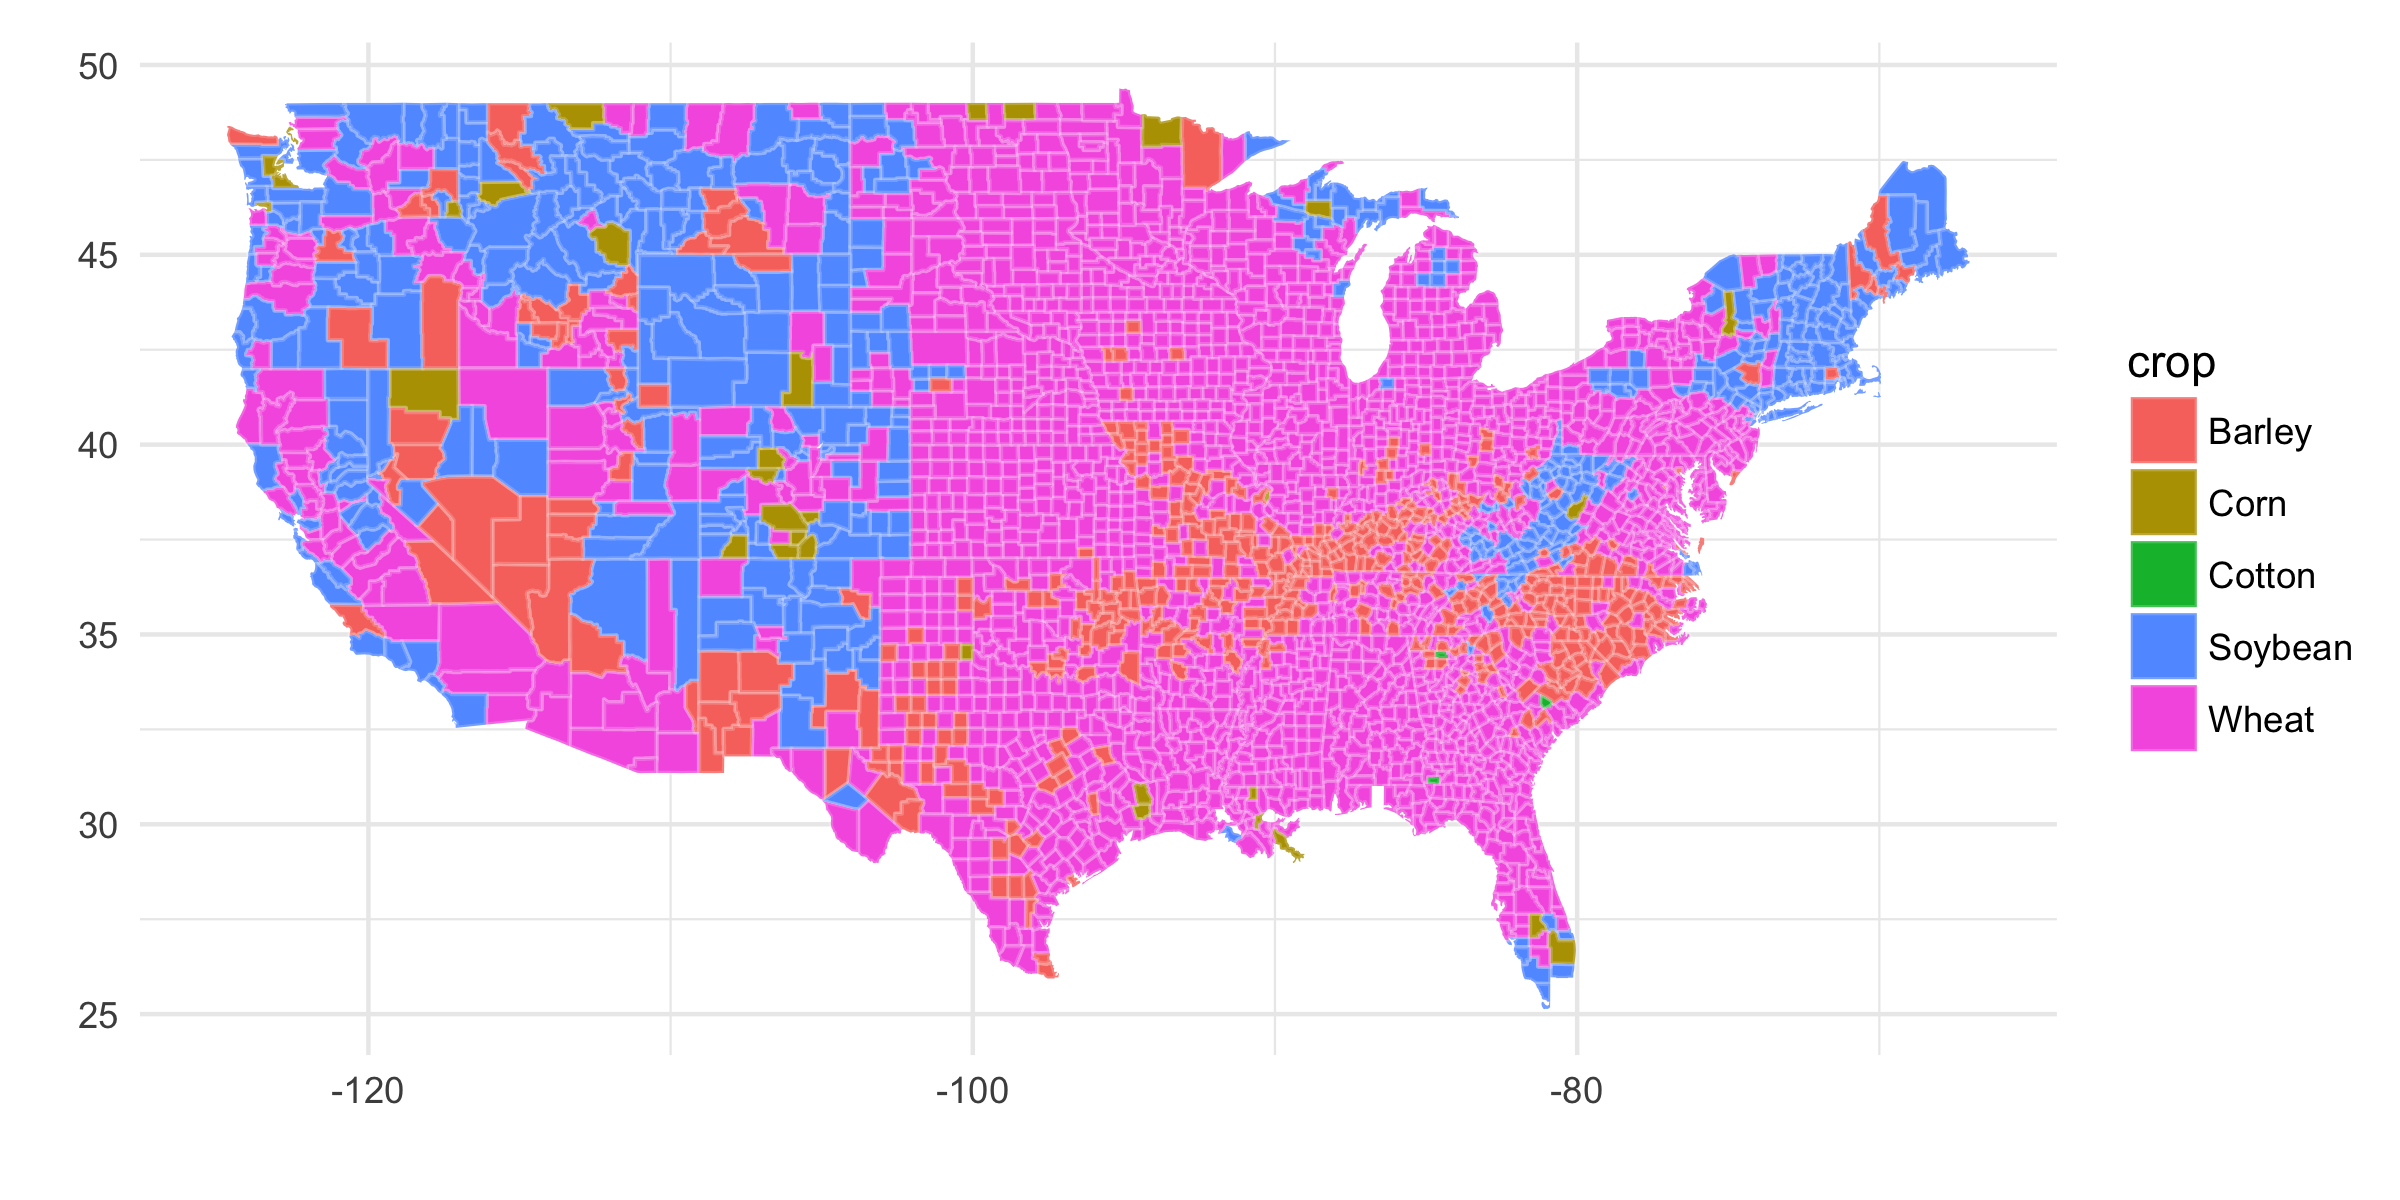

Values plotted in this chart, from the file beside it:
fips, profit, crop, yield, price, costs
30027, 205.8, Soybean, 35.32, 9.56, 131.9
16079, 305.4, Soybean, 45.74, 9.56, 131.9
22035, -102.8, Wheat, 8.04627788633076e-6, 4.906, 102.8
5099, -102.8, Wheat, 1.5612039147493263e-7, 4.906, 102.8
39001, -143.5, Wheat, 0.02153, 5.037, 143.6
29201, -143.6, Wheat, 8.207034690600953e-11, 5.037, 143.6
46009, -85.13, Wheat, 11.61, 5.037, 143.6
1131, -102.8, Wheat, 0.0009718, 4.906, 102.8
17131, -73.05, Wheat, 14, 5.037, 143.6
29125, -0.4264, Barley, 24.38, 4.156, 101.7
40097, -8.291, Barley, 29.13, 4.106, 127.9
41057, 2.815, Soybean, 14.09, 9.56, 131.9
6037, 361.3, Soybean, 51.59, 9.56, 131.9
48223, -102.8, Wheat, 0.0002476, 4.906, 102.8
42109, -133.2, Wheat, 1.79, 5.772, 143.5
8075, 231.7, Soybean, 36.43, 9.54, 115.8
30033, 351.1, Soybean, 48.94, 9.54, 115.8
41045, -84.2, Barley, 11.33, 4.234, 132.2
22125, -102.8, Wheat, 1.4466244807977936e-5, 4.906, 102.8
19033, -117, Wheat, 5.271, 5.037, 143.6
56015, 244.4, Soybean, 37.76, 9.54, 115.8
18183, -109.8, Wheat, 6.704, 5.037, 143.6
8045, 391.1, Soybean, 54.71, 9.56, 131.9
38027, -34.52, Wheat, 12.47, 5.268, 100.2
49003, 245.2, Soybean, 39.45, 9.56, 131.9
38085, 18.97, Wheat, 22.62, 5.268, 100.2
48347, -102.8, Wheat, 2.39160851775569e-7, 4.906, 102.8
40043, 122.2, Wheat, 1.7577355736426182e-6, 4.507, -122.2
21211, -35.25, Barley, 22.56, 4.106, 127.9
13281, -102.8, Wheat, 0.0025, 4.906, 102.8
40051, 122.2, Wheat, 8.619936600006139e-7, 4.507, -122.2
13271, -99.28, Wheat, 0.7132, 4.906, 102.8
13217, -100.4, Barley, 6.694, 4.106, 127.9
5047, -101.2, Barley, 6.506, 4.106, 127.9
38033, 86.78, Wheat, 8.415, 5.268, -42.45
54045, -92.49, Wheat, 2.098, 4.906, 102.8
36107, -39.93, Wheat, 17.94, 5.772, 143.5
17165, -36.31, Barley, 15.74, 4.156, 101.7
28097, -102.8, Wheat, 0.0003706, 4.906, 102.8
31141, -124.5, Wheat, 3.782, 5.037, 143.6
18145, -143.5, Wheat, 0.01923, 5.037, 143.6
45013, 9.495, Wheat, 30.7, 5.227, 151
40139, 308.4, Wheat, 41.32, 4.507, -122.2
37119, -102.8, Wheat, 1.3964234787178925e-7, 4.906, 102.8
18045, -121.5, Wheat, 4.382, 5.037, 143.6
19085, -103.9, Wheat, 7.874, 5.037, 143.6
51085, -102.8, Wheat, 0.0003185, 4.906, 102.8
29143, -74.72, Barley, 6.5, 4.156, 101.7
8037, 135.7, Corn, 97.36, 4.336, 286.4
47171, 9.624, Soybean, 13.37, 10.57, 131.7
18073, -90.05, Wheat, 10.63, 5.037, 143.6
27099, -79.09, Wheat, 12.81, 5.037, 143.6
40031, 122.2, Wheat, 5.06528532277012e-6, 4.507, -122.2
54087, 231.1, Soybean, 34.32, 10.57, 131.7
21067, -80.71, Barley, 11.49, 4.106, 127.9
8027, 316.5, Corn, 134.7, 4.347, 269.1
26071, 627, Corn, 205.3, 4.472, 291
39057, -142.6, Wheat, 0.2003, 5.037, 143.6
5101, -82.35, Wheat, 4.163, 4.906, 102.8
20121, 11.64, Wheat, 22.72, 4.507, 90.76
... 3,047 more rows
